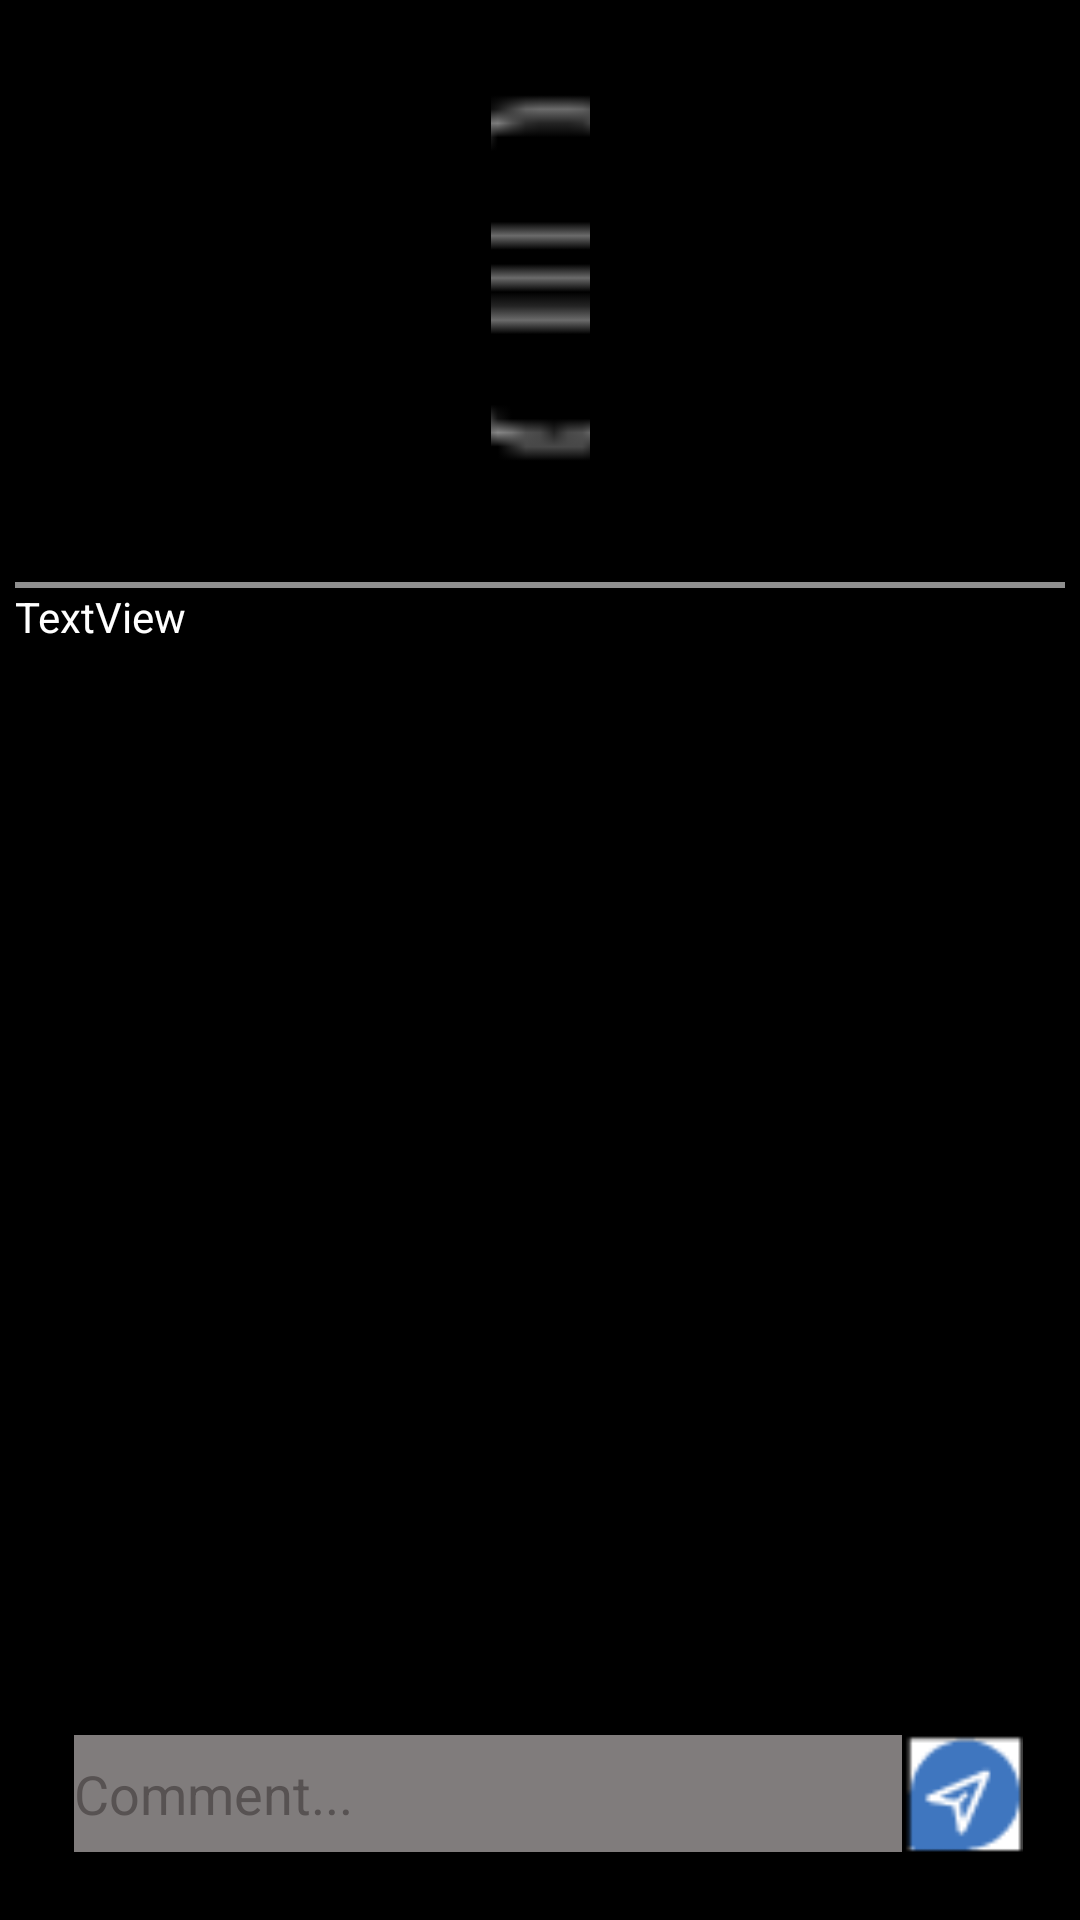

This screen was rendered from an Android layout file. Write that file and the resources it references.
<!-- AndroidManifest.xml: application theme Theme.DevCom -->
<!-- res/layout/activity_comment.xml -->
<?xml version="1.0" encoding="utf-8"?>
<androidx.constraintlayout.widget.ConstraintLayout xmlns:android="http://schemas.android.com/apk/res/android"
    xmlns:app="http://schemas.android.com/apk/res-auto"
    xmlns:tools="http://schemas.android.com/tools"
    android:layout_width="match_parent"
    android:layout_height="match_parent"
    android:background="#000000"
    tools:context=".model.commentActivity">

    <ScrollView
        android:id="@+id/scrollView3"
        android:layout_width="match_parent"
        android:layout_height="0dp"
        android:layout_marginStart="5dp"
        android:layout_marginTop="10dp"
        android:layout_marginEnd="5dp"
        android:layout_marginBottom="10dp"
        app:layout_constraintBottom_toTopOf="@+id/view2"
        app:layout_constraintEnd_toEndOf="parent"
        app:layout_constraintHorizontal_bias="1.0"
        app:layout_constraintStart_toStartOf="parent"
        app:layout_constraintTop_toTopOf="parent"
        app:layout_constraintVertical_bias="0.0">

        <androidx.constraintlayout.widget.ConstraintLayout
            android:id="@+id/linearLayout3"
            android:layout_width="match_parent"
            android:layout_height="wrap_content"
            android:orientation="vertical"
            tools:layout_conversion_absoluteHeight="0dp"
            tools:layout_conversion_absoluteWidth="411dp"
            tools:layout_editor_absoluteX="0dp"
            tools:layout_editor_absoluteY="0dp">

            <androidx.recyclerview.widget.RecyclerView
                android:id="@+id/rv_comment"
                android:layout_width="0dp"
                android:layout_height="wrap_content"
                android:layout_marginStart="5dp"
                android:layout_marginTop="24dp"
                android:layout_marginEnd="5dp"
                app:layout_constraintBottom_toBottomOf="parent"
                app:layout_constraintEnd_toEndOf="parent"
                app:layout_constraintHorizontal_bias="0.0"
                app:layout_constraintStart_toStartOf="parent"
                app:layout_constraintTop_toBottomOf="@+id/txt_description_in_comment_activity"
                app:layout_constraintVertical_bias="1.0" />

            <TextView
                android:id="@+id/txt_description_in_comment_activity"
                android:layout_width="wrap_content"
                android:layout_height="wrap_content"
                android:text="TextView"
                android:textColor="#FFFFFF"
                app:layout_constraintStart_toStartOf="parent"
                app:layout_constraintTop_toBottomOf="@+id/view7" />

            <View
                android:id="@+id/view7"
                android:layout_width="wrap_content"
                android:layout_height="2dp"
                android:layout_marginTop="24dp"
                android:background="#8F8F8F"
                app:layout_constraintEnd_toEndOf="parent"
                app:layout_constraintHorizontal_bias="0.0"
                app:layout_constraintStart_toStartOf="parent"
                app:layout_constraintTop_toBottomOf="@+id/img_post_in_comment_activiity" />

            <ImageView
                android:id="@+id/img_post_in_comment_activiity"
                android:layout_width="wrap_content"
                android:layout_height="150dp"
                android:layout_marginTop="10dp"
                android:scaleType="centerCrop"
                app:layout_constraintEnd_toEndOf="parent"
                app:layout_constraintStart_toStartOf="parent"
                app:layout_constraintTop_toTopOf="parent"
                app:srcCompat="@drawable/comment" />

        </androidx.constraintlayout.widget.ConstraintLayout>
    </ScrollView>

    <View
        android:id="@+id/view2"
        android:layout_width="404dp"
        android:layout_height="80dp"
        android:layout_marginStart="8dp"
        android:layout_marginEnd="8dp"
        app:layout_constraintBottom_toBottomOf="parent"
        app:layout_constraintEnd_toEndOf="parent"
        app:layout_constraintHorizontal_bias="0.0"
        app:layout_constraintStart_toStartOf="parent" />

    <EditText
        android:id="@+id/txt_comment_commentActivity"
        android:layout_width="276dp"
        android:layout_height="39dp"
        android:layout_marginStart="52dp"
        android:layout_marginEnd="32dp"
        android:background="#D1CBCB"
        android:backgroundTint="#807C7C"
        android:ems="10"
        android:hint="Comment..."
        android:inputType="textMultiLine|textPersonName"
        android:textColor="#FFFFFF"
        android:textColorHint="#575252"
        app:layout_constraintBottom_toBottomOf="@+id/view2"
        app:layout_constraintEnd_toStartOf="@+id/img_push_comment"
        app:layout_constraintStart_toStartOf="@+id/view2"
        app:layout_constraintTop_toTopOf="@+id/view2"
        app:layout_constraintVertical_bias="0.446" />

    <ImageView
        android:id="@+id/img_push_comment"
        android:layout_width="47dp"
        android:layout_height="40dp"
        android:layout_marginEnd="16dp"
        app:layout_constraintBottom_toBottomOf="@+id/txt_comment_commentActivity"
        app:layout_constraintEnd_toEndOf="parent"
        app:layout_constraintTop_toTopOf="@+id/txt_comment_commentActivity"
        app:layout_constraintVertical_bias="0.538"
        app:srcCompat="@drawable/comment2" />

</androidx.constraintlayout.widget.ConstraintLayout>
<!-- resources referenced by this layout -->
<resources>
  <!-- drawable comment: png bitmap (drawable-v24, 558 bytes) -->
  <!-- drawable comment2: png bitmap (drawable, 774 bytes) -->
  <style name="Theme.DevCom" parent="Theme.AppCompat.Light.NoActionBar">
          
          <item name="colorPrimary">@color/purple_500</item>
          <item name="colorPrimaryVariant">@color/purple_700</item>
          <item name="colorOnPrimary">@color/white</item>
          
          <item name="colorSecondary">@color/teal_200</item>
          <item name="colorSecondaryVariant">@color/teal_700</item>
          <item name="colorOnSecondary">@color/black</item>
          
          <item name="android:statusBarColor" tools:targetApi="l">?attr/colorPrimaryVariant</item>
          
      </style>
  <color name="purple_500">#FF6200EE</color>
  <color name="purple_700">#FF3700B3</color>
  <color name="white">#FFFFFFFF</color>
  <color name="teal_200">#FF03DAC5</color>
  <color name="teal_700">#FF018786</color>
  <color name="black">#FF000000</color>
</resources>
